The GitHub repository haneens5905/MSI-System contains a labelled image folder "augmented" with 6 categories: cardboard, glass, metal, paper, plastic, trash. Examples follow, each with its label.

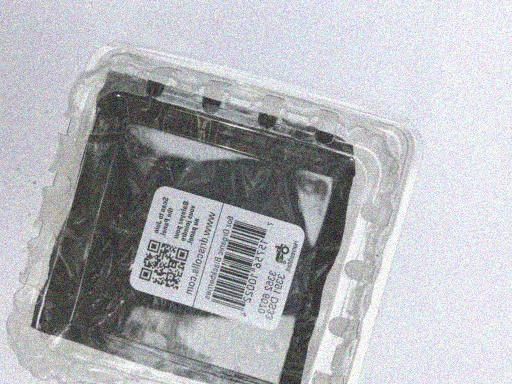
Label: plastic

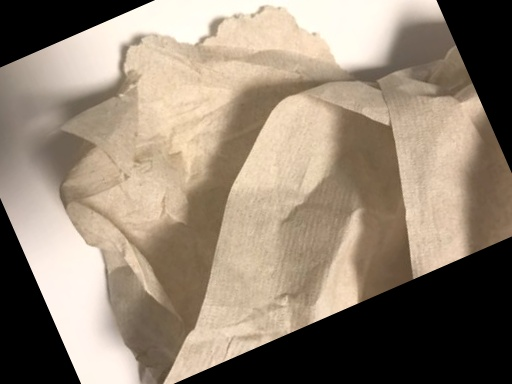
Label: trash

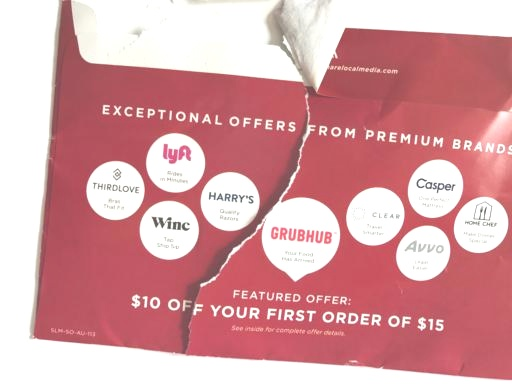
Label: paper

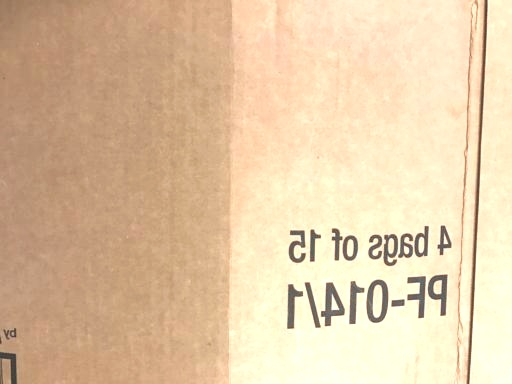
Label: cardboard

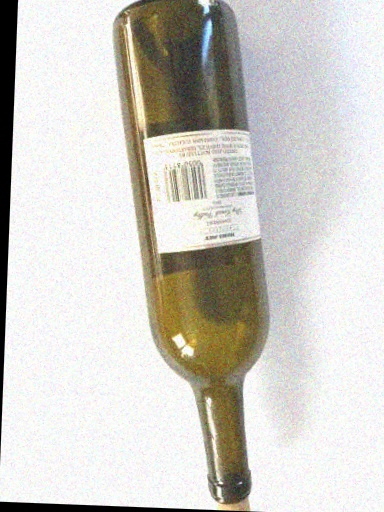
Label: glass

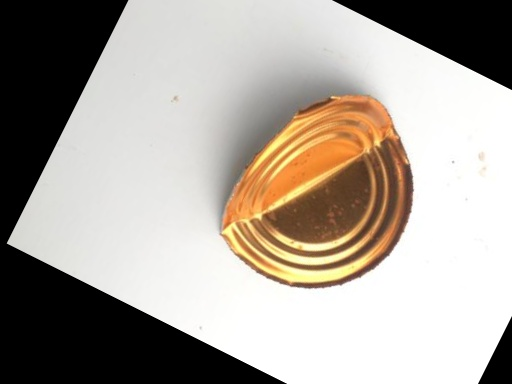
Label: metal
